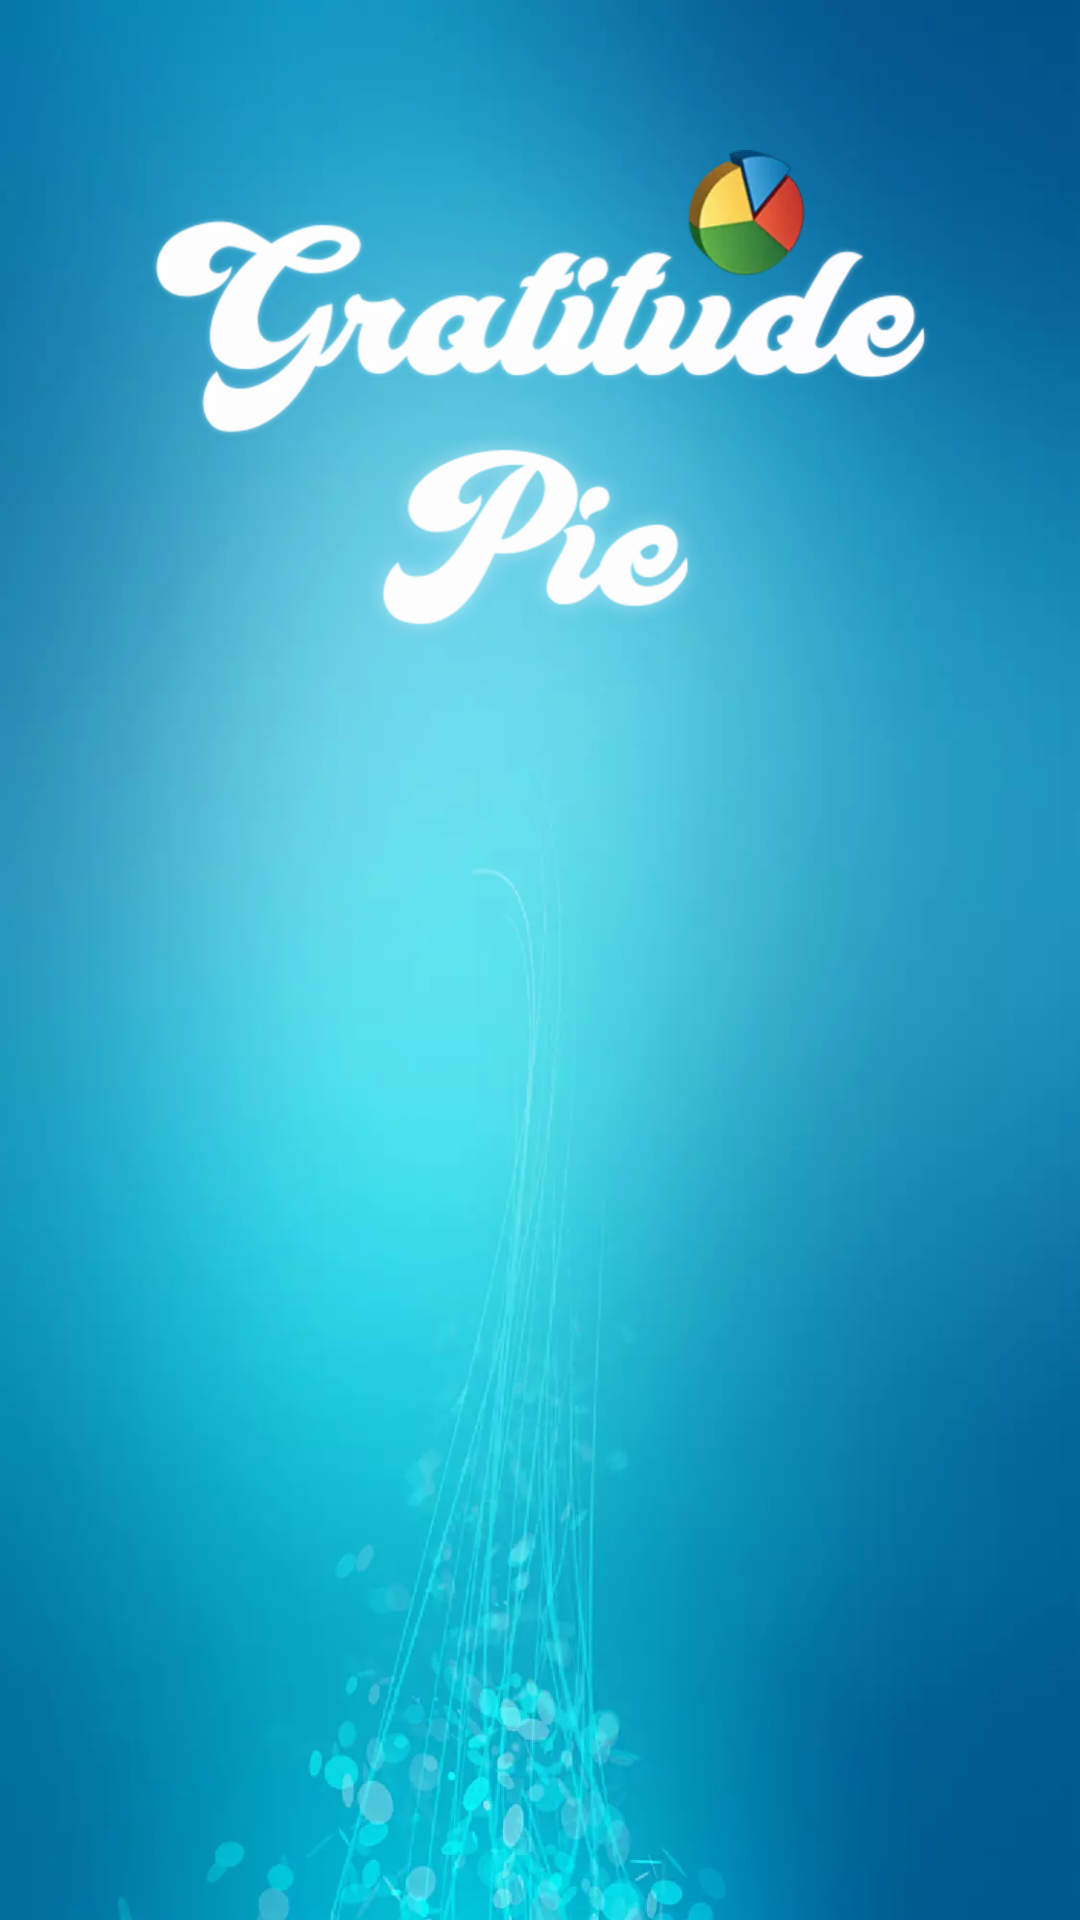

The Android layout XML behind this screen, and the referenced resources:
<!-- AndroidManifest.xml: activity theme AppTheme.NoActionBar -->
<!-- res/layout/activity_login.xml -->
<?xml version="1.0" encoding="utf-8"?>
<RelativeLayout xmlns:android="http://schemas.android.com/apk/res/android"
    android:layout_width="match_parent"
    android:layout_height="match_parent"
    android:background="@drawable/ic_gratitude_background">

    <ImageView
        android:id="@+id/heading_immageview"
        android:layout_width="wrap_content"
        android:layout_height="wrap_content"
        android:layout_centerHorizontal="true"
        android:contentDescription="@string/icon"
        android:layout_margin="50dp"
        android:src="@drawable/ic_splash_screen_logo" />

    <TextView
        android:id="@+id/daily_journel_textview"
        android:layout_width="wrap_content"
        android:layout_height="wrap_content"
        android:layout_below="@+id/heading_immageview"
        android:layout_centerHorizontal="true"
        android:gravity="center"
        android:text="@string/your_daily_n_gratitude_journal"
        android:textColor="@color/blue_dark"
        android:textSize="20sp"
        android:textStyle="bold" />

</RelativeLayout>
<!-- resources referenced by this layout -->
<resources>
  <color name="blue_dark">#00000000</color>
  <!-- drawable ic_gratitude_background: webp bitmap (drawable-hdpi, 7020 bytes) -->
  <!-- drawable ic_splash_screen_logo: webp bitmap (drawable-hdpi, 22290 bytes) -->
  <string name="icon">Icon</string>
  <string name="your_daily_n_gratitude_journal">… your daily \n Gratitude Journal</string>
  <style name="AppTheme.NoActionBar">
          <item name="windowActionBar">false</item>
          <item name="windowNoTitle">true</item>
          <item name="android:windowFullscreen">true</item>
      </style>
</resources>
